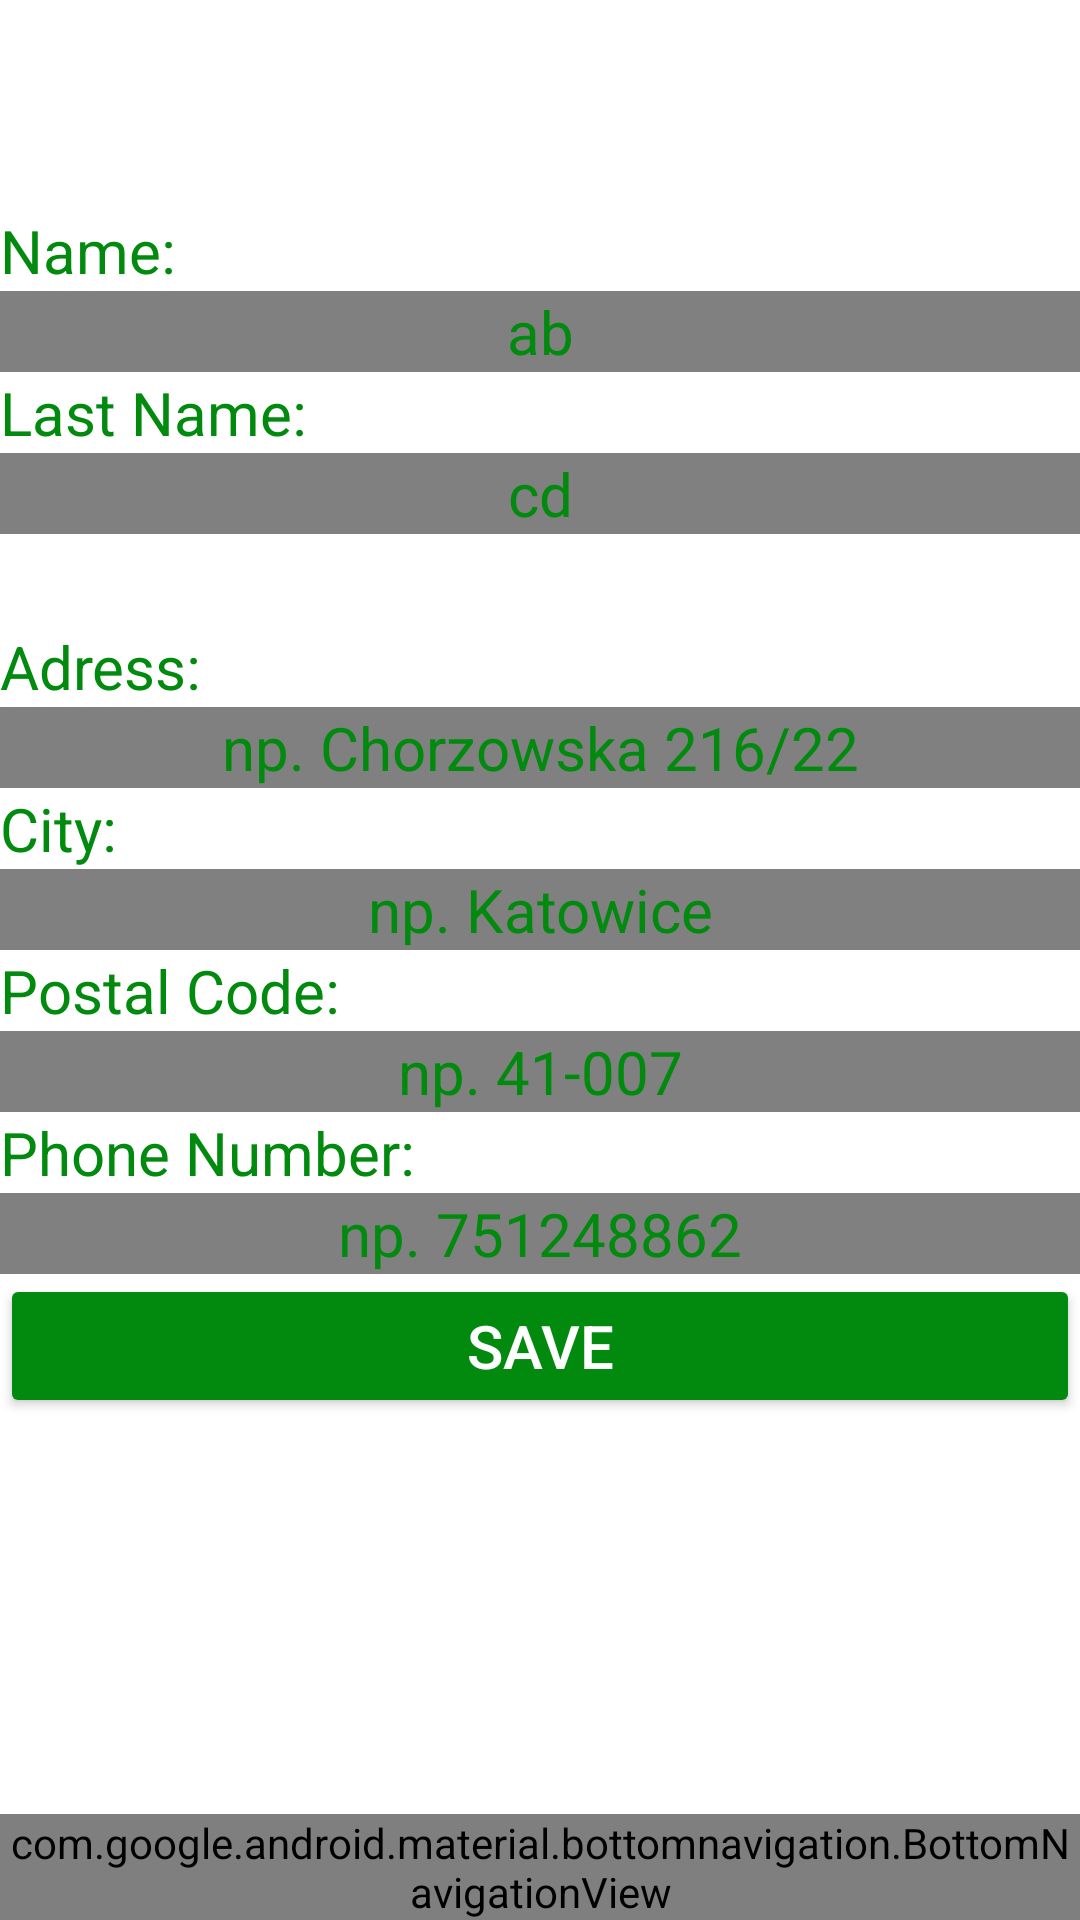

Reconstruct the res/layout file that produces this screen, plus the resources it refers to.
<!-- AndroidManifest.xml: application theme Theme.ImHungry -->
<!-- res/layout/activity_profile_page.xml -->
<?xml version="1.0" encoding="utf-8"?>
<androidx.constraintlayout.widget.ConstraintLayout xmlns:android="http://schemas.android.com/apk/res/android"
    xmlns:app="http://schemas.android.com/apk/res-auto"
    xmlns:tools="http://schemas.android.com/tools"
    android:layout_width="match_parent"
    android:layout_height="match_parent"
    android:background="@color/white"
    tools:context=".ProfilePageActivity">



    <LinearLayout
        android:id="@+id/linearLayout2"
        android:layout_width="match_parent"
        android:layout_height="wrap_content"
        android:layout_marginTop="70dp"
        android:orientation="horizontal"
        app:layout_constraintEnd_toEndOf="parent"
        app:layout_constraintStart_toStartOf="parent"
        app:layout_constraintTop_toTopOf="parent">

        <LinearLayout
            android:layout_width="wrap_content"
            android:layout_height="match_parent"
            android:layout_weight="1"
            android:orientation="vertical">

            <TextView
                android:id="@+id/Name"
                android:layout_width="match_parent"
                android:layout_height="wrap_content"
                android:layout_weight="1"
                android:text="Name:"
                android:textColor="@color/emerald"
                android:textSize="20sp" />

            <EditText
                android:id="@+id/EditName"
                android:layout_width="match_parent"
                android:layout_height="wrap_content"
                android:text="ab"
                android:textColor="@color/emerald"
                android:textSize="20sp"
                android:textAlignment="center"
                android:background="@color/grey"
                />

            <TextView
                android:id="@+id/LastName"
                android:layout_width="match_parent"
                android:layout_height="wrap_content"
                android:layout_weight="1"
                android:text="Last Name:"
                android:textColor="@color/emerald"
                android:textSize="20sp" />

            <EditText
                android:id="@+id/EditLastName"
                android:layout_width="match_parent"
                android:layout_height="wrap_content"
                android:text="cd"
                android:textColor="@color/emerald"
                android:textSize="20sp"
                android:textAlignment="center"
                android:background="@color/grey"
                />
        </LinearLayout>

    </LinearLayout>

    <LinearLayout
        android:id="@+id/linearLayout4"
        android:layout_width="match_parent"
        android:layout_height="wrap_content"
        android:layout_marginTop="63dp"
        android:layout_marginBottom="200dp"
        android:orientation="vertical"
        app:layout_constraintBottom_toBottomOf="parent"
        app:layout_constraintEnd_toEndOf="parent"
        app:layout_constraintStart_toStartOf="parent"
        app:layout_constraintTop_toBottomOf="@+id/linearLayout2">

        <TextView
            android:id="@+id/Adress"
            android:layout_width="match_parent"
            android:layout_height="wrap_content"
            android:text="Adress:"
            android:textColor="@color/emerald"
            android:textSize="20sp" />

        <EditText
            android:id="@+id/EditAdress"
            android:layout_width="match_parent"
            android:layout_height="wrap_content"
            android:hint="np. Chorzowska 216/22"
            android:textColor="@color/emerald"
            android:textColorHint="@color/emerald"
            android:textSize="20sp"
            android:textAlignment="center"
            android:background="@color/grey"
            />

        <TextView
            android:id="@+id/City"
            android:layout_width="match_parent"
            android:layout_height="wrap_content"
            android:text="City:"
            android:textColor="@color/emerald"
            android:textSize="20sp" />

        <EditText
            android:id="@+id/EditCity"
            android:layout_width="match_parent"
            android:layout_height="wrap_content"
            android:hint="np. Katowice"
            android:textColor="@color/emerald"
            android:textColorHint="@color/emerald"
            android:textSize="20sp"
            android:textAlignment="center"
            android:background="@color/grey"
            />

        <TextView
            android:id="@+id/Code"
            android:layout_width="match_parent"
            android:layout_height="wrap_content"
            android:text="Postal Code:"
            android:textColor="@color/emerald"
            android:textSize="20sp" />

        <EditText
            android:id="@+id/EditCode"
            android:layout_width="match_parent"
            android:layout_height="wrap_content"
            android:hint="np. 41-007"
            android:textColor="@color/emerald"
            android:textColorHint="@color/emerald"
            android:textSize="20sp"
            android:textAlignment="center"
            android:background="@color/grey"
            />

        <TextView
            android:id="@+id/Phone"
            android:layout_width="match_parent"
            android:layout_height="wrap_content"
            android:text="Phone Number:"
            android:textColor="@color/emerald"
            android:textSize="20sp" />

        <EditText
            android:id="@+id/EditPhone"
            android:layout_width="match_parent"
            android:layout_height="wrap_content"
            android:hint="np. 751248862"
            android:textColor="@color/emerald"
            android:textColorHint="@color/emerald"
            android:textSize="20sp"
            android:textAlignment="center"
            android:background="@color/grey"
            />

        <Button
            android:id="@+id/btnSaveProfile"
            android:layout_width="match_parent"
            android:layout_height="wrap_content"
            android:backgroundTint="@color/emerald"
            android:text="Save"
            android:textColor="@color/white"
            android:textSize="20sp" />

    </LinearLayout>

    <com.google.android.material.bottomnavigation.BottomNavigationView
        android:id="@+id/bottomNavigationView"
        android:layout_width="match_parent"
        android:layout_height="wrap_content"
        android:background="@color/emerald"
        app:layout_constraintBottom_toBottomOf="parent"
        app:layout_constraintEnd_toEndOf="parent"
        app:layout_constraintHorizontal_bias="1.0"
        app:layout_constraintStart_toStartOf="parent"
        app:layout_constraintTop_toTopOf="parent"
        app:layout_constraintVertical_bias="1.0"
        app:menu="@menu/bottom_nav" />

</androidx.constraintlayout.widget.ConstraintLayout>
<!-- resources referenced by this layout -->
<resources>
  <color name="emerald">#028A0F</color>
  <color name="grey">#808080</color>
  <color name="white">#FFFFFFFF</color>
  <style name="Theme.ImHungry" parent="Theme.MaterialComponents.NoActionBar">
          
          <item name="colorPrimary">@color/white</item>
          <item name="colorPrimaryVariant">@color/black</item>
          <item name="colorOnPrimary">@color/white</item>
          
          <item name="colorSecondary">@color/teal_200</item>
          <item name="colorSecondaryVariant">@color/teal_700</item>
          <item name="colorOnSecondary">@color/black</item>
          
          <item name="android:statusBarColor">?attr/colorPrimaryVariant</item>
          
  
      </style>
  <color name="black">#FF000000</color>
  <color name="teal_200">#FF03DAC5</color>
  <color name="teal_700">#FF018786</color>
</resources>
